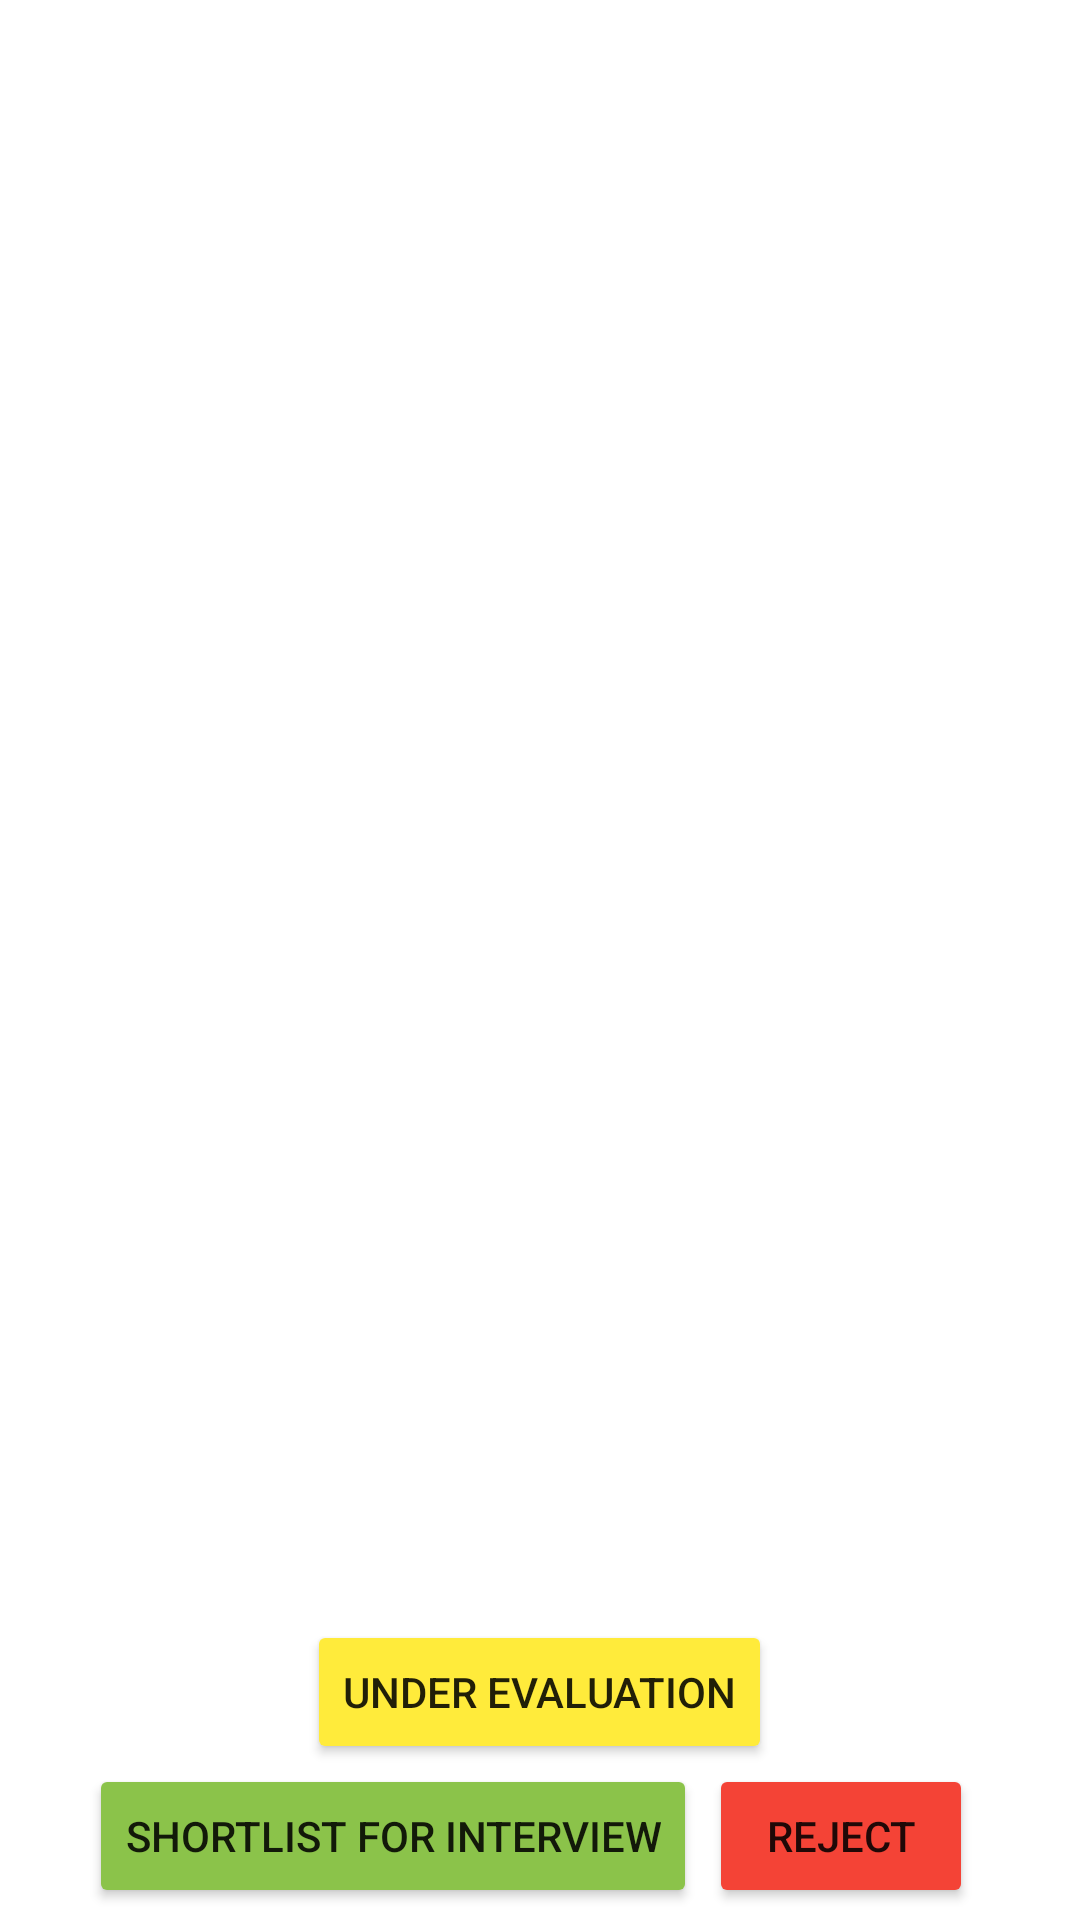

Reconstruct the res/layout file that produces this screen, plus the resources it refers to.
<!-- AndroidManifest.xml: application theme Theme.GirlPowerTalk -->
<!-- res/layout/activity_judge_ques.xml -->
<?xml version="1.0" encoding="utf-8"?>
<androidx.constraintlayout.widget.ConstraintLayout xmlns:android="http://schemas.android.com/apk/res/android"
    xmlns:app="http://schemas.android.com/apk/res-auto"
    xmlns:tools="http://schemas.android.com/tools"
    android:layout_width="match_parent"
    android:layout_height="match_parent"
    app:layout_anchorGravity="center_horizontal"
    tools:context=".JudgeQues">


    <TextView
        android:id="@+id/name"
        android:layout_width="0dp"
        android:layout_height="wrap_content"
        android:layout_marginTop="38dp"
        android:gravity="center"
        android:textColor="@color/back"
        android:textSize="24sp"
        app:layout_constraintEnd_toEndOf="parent"
        app:layout_constraintStart_toStartOf="parent"
        app:layout_constraintTop_toTopOf="parent" />

    <ProgressBar
        android:id="@+id/progressBar6"
        style="?android:attr/progressBarStyle"
        android:layout_width="wrap_content"
        android:layout_height="wrap_content"
        android:layout_marginTop="302dp"
        android:layout_marginEnd="174dp"
        android:visibility="invisible"
        app:layout_constraintEnd_toEndOf="parent"
        app:layout_constraintTop_toTopOf="parent" />

    <ScrollView
        android:id="@+id/scrollView4"
        android:layout_width="match_parent"
        android:layout_height="match_parent"
        android:layout_marginTop="80dp"
        android:layout_marginBottom="100dp"
        android:foregroundGravity="center_horizontal"
        app:layout_constraintBottom_toBottomOf="parent"
        app:layout_constraintEnd_toEndOf="parent"
        app:layout_constraintStart_toStartOf="parent"
        app:layout_constraintTop_toBottomOf="@+id/name">

        <LinearLayout
            android:id="@+id/ll"
            android:layout_width="match_parent"
            android:layout_height="match_parent"
            android:layout_gravity="center_horizontal"
            android:gravity="center_horizontal"
            android:orientation="vertical" />
    </ScrollView>

    <LinearLayout
        android:id="@+id/linearLayout3"
        android:layout_width="0dp"
        android:layout_height="wrap_content"
        android:layout_marginBottom="4dp"
        android:gravity="center"
        android:orientation="vertical"
        app:layout_constraintBottom_toBottomOf="parent"
        app:layout_constraintEnd_toEndOf="parent"
        app:layout_constraintHorizontal_bias="0.0"
        app:layout_constraintStart_toStartOf="parent">

        <Button
            android:id="@+id/button5"
            android:layout_width="wrap_content"
            android:layout_height="wrap_content"
            android:backgroundTint="#FFEB3B"
            android:onClick="undereval"
            android:text="Under Evaluation" />

        <LinearLayout
            android:id="@+id/linearLayout"
            android:layout_width="match_parent"
            android:layout_height="wrap_content"
            android:gravity="center"
            android:orientation="horizontal">

            <Button
                android:id="@+id/button7"
                android:layout_width="wrap_content"
                android:layout_height="wrap_content"
                android:backgroundTint="#8BC34A"
                android:onClick="interview"
                android:text="Shortlist for interview" />

            <Button
                android:id="@+id/button6"
                android:layout_width="wrap_content"
                android:layout_height="wrap_content"
                android:layout_marginStart="4dp"
                android:layout_marginEnd="6dp"
                android:backgroundTint="#F44336"
                android:onClick="reject"
                android:text="Reject" />

        </LinearLayout>

    </LinearLayout>

</androidx.constraintlayout.widget.ConstraintLayout>
<!-- resources referenced by this layout -->
<resources>
  <color name="back">#cc0c0c</color>
  <style name="Theme.GirlPowerTalk" parent="Theme.MaterialComponents.DayNight.DarkActionBar">
          
          <item name="colorPrimary">@color/purple_500</item>
          <item name="colorPrimaryVariant">@color/purple_700</item>
          <item name="colorOnPrimary">@color/white</item>
          
          <item name="colorSecondary">@color/teal_200</item>
          <item name="colorSecondaryVariant">@color/teal_700</item>
          <item name="colorOnSecondary">@color/black</item>
          
          <item name="android:statusBarColor" tools:targetApi="l">?attr/colorPrimaryVariant</item>
          
      </style>
  <color name="purple_500">#FF6200EE</color>
  <color name="purple_700">#FF3700B3</color>
  <color name="white">#FFFFFFFF</color>
  <color name="teal_200">#FF03DAC5</color>
  <color name="teal_700">#FF018786</color>
  <color name="black">#FF000000</color>
</resources>
